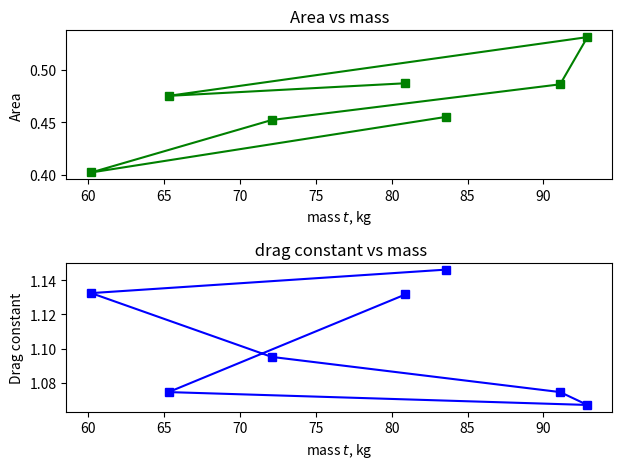

Here is the Python script that generated this plot:
# -*- coding: utf-8 -*-
"""
I understand and have adhered to all the tenets of the Duke
  Community Standard in completing every part of this assignment.  I
  understand that a violation of any part of the Standard on any part
  of this assignment can result in failure of this assignment, failure
  of this course, and/or suspension from Duke University.
""" 
import numpy as np 
import matplotlib.pyplot as plt 
A=([0.455	,0.402	,0.452	,0.486	,0.531	,0.475	,0.487]) 
C_D=([1.1461,1.1324,1.0952,1.0747,1.0672,1.0747,1.1316])  
m=([83.6	,60.2	,72.1	,91.1	,92.9	,65.3	,80.9])
# Set up figure and axis
fig,ax = plt.subplots(2,1,num=1, clear=True)
# Plot using red circles
ax[0].plot(m, A, 'gs-', label='Area versus m')
ax[1].plot(m, C_D, 'bs-', label='Drag constant versus m')
# Set labels and turn grid on
ax[0].set(xlabel='mass $t$, kg', ylabel='Area', title='Area vs mass') 
ax[1].set(xlabel='mass $t$, kg', ylabel='Drag constant', title=' drag constant vs mass')
# Use space most effectively
fig.tight_layout()
# Save as a PNG file
fig.savefig('Example2.png')

1.1461,1.1324,1.0952,1.0747,1.0672,1.0747,1.1316